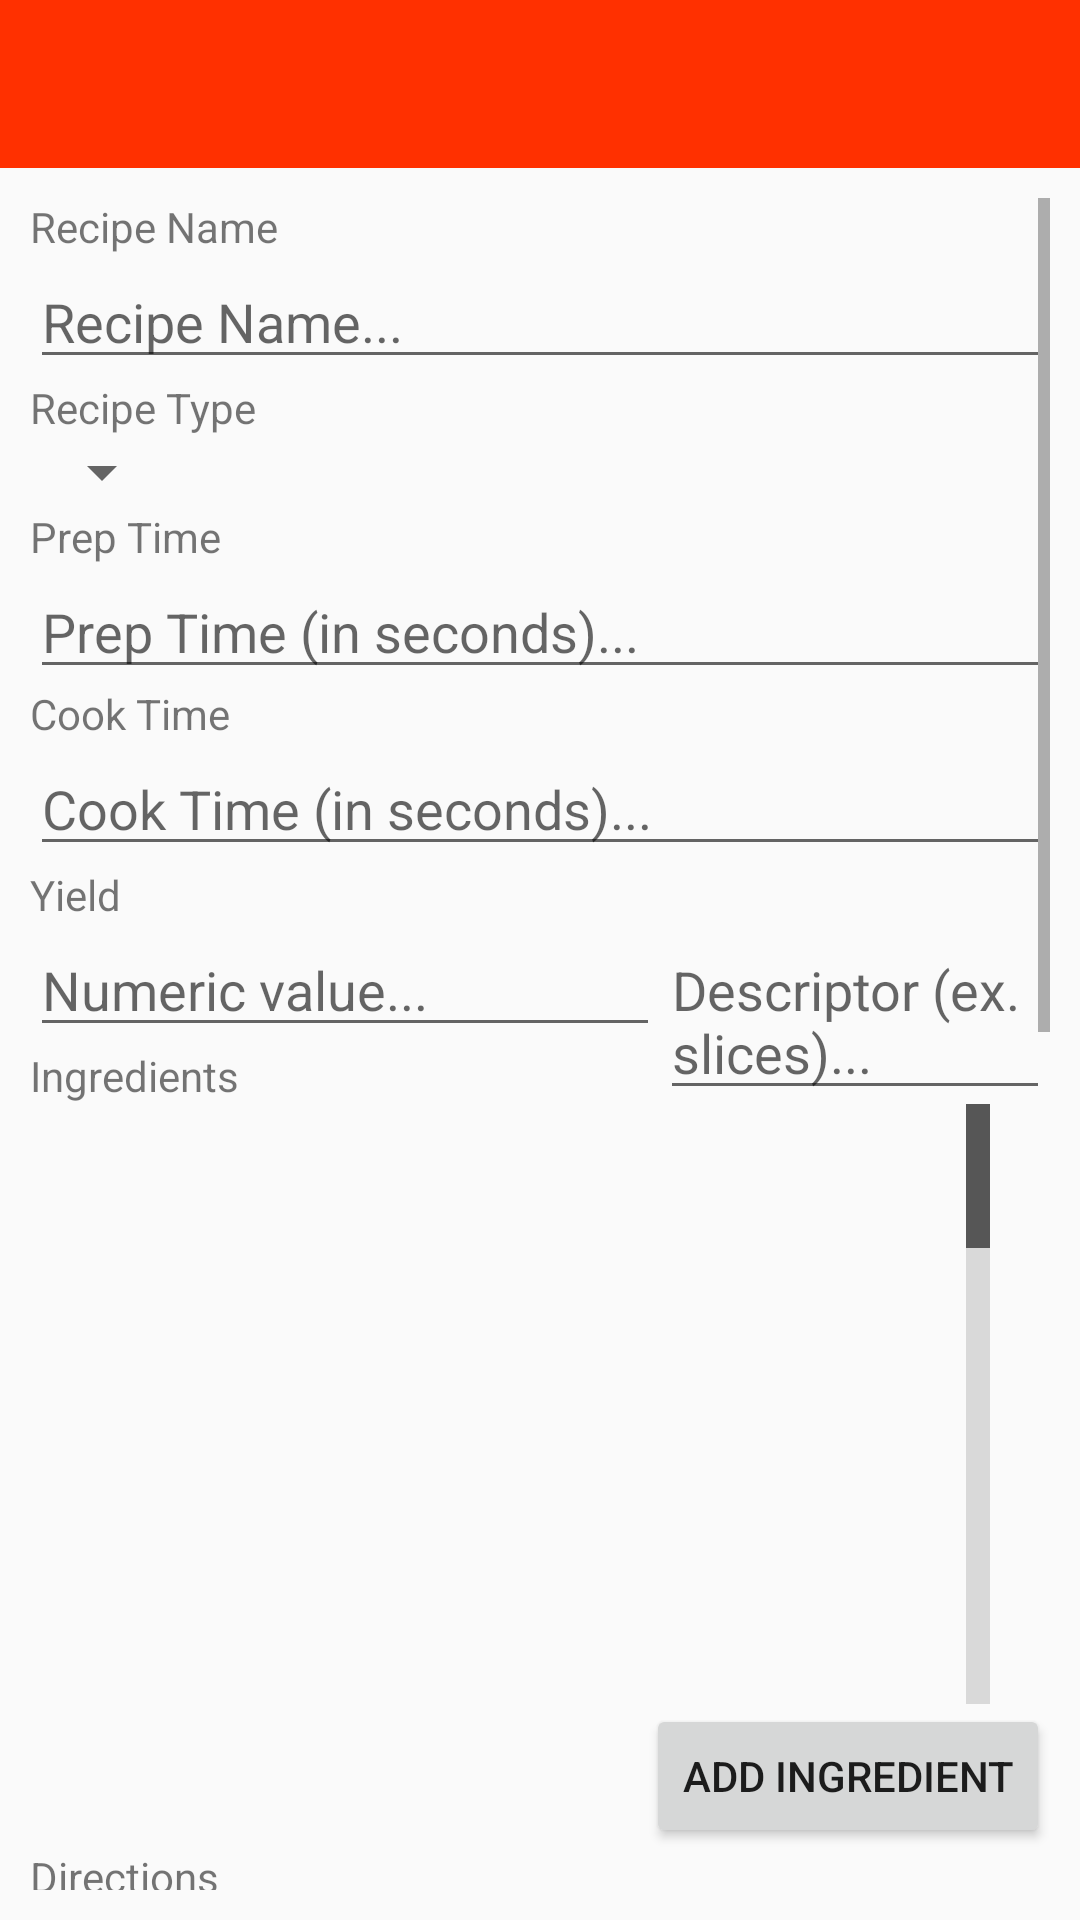

This screen was rendered from an Android layout file. Write that file and the resources it references.
<!-- AndroidManifest.xml: application theme MyMaterialTheme -->
<!-- res/layout/activity_add_recipe.xml -->
<?xml version="1.0" encoding="utf-8"?>
<RelativeLayout
    xmlns:android="http://schemas.android.com/apk/res/android"
    xmlns:app="http://schemas.android.com/apk/res-auto"
    xmlns:tools="http://schemas.android.com/tools" android:layout_width="match_parent"
    android:layout_height="match_parent" android:fitsSystemWindows="true"
    tools:context="com.example.jesse.ist440W.AddRecipeActivity">

    <android.support.design.widget.AppBarLayout android:layout_height="wrap_content"
        android:layout_width="match_parent" android:theme="@style/MyMaterialTheme.AppBarOverlay"
        android:id="@+id/view3">

        <android.support.v7.widget.Toolbar android:id="@+id/toolbar"
            android:layout_width="match_parent" android:layout_height="?attr/actionBarSize"
            android:background="?attr/colorPrimary"
            app:popupTheme="@style/MyMaterialTheme.PopupOverlay" />

    </android.support.design.widget.AppBarLayout>

    <ScrollView
        android:layout_width="wrap_content"
        android:layout_height="wrap_content"
        android:layout_below="@+id/view3"
        android:layout_alignParentBottom="true"
        android:padding="10dp"
        android:nestedScrollingEnabled="true">
        <RelativeLayout
            android:layout_width="wrap_content"
            android:layout_height="wrap_content">
            <TextView
                android:layout_width="match_parent"
                android:layout_height="wrap_content"
                android:text="Recipe Name"
                android:layout_alignParentStart="true"
                android:id="@+id/textView" />
            <EditText
                android:layout_width="wrap_content"
                android:layout_height="wrap_content"
                android:id="@+id/txtRecipeName"
                android:hint="Recipe Name..."
                android:layout_below="@+id/textView"
                android:layout_alignParentStart="true"
                android:layout_alignParentEnd="true" />
            <TextView
                android:layout_width="match_parent"
                android:layout_height="wrap_content"
                android:text="Recipe Type"
                android:id="@+id/textView2"
                android:layout_below="@+id/txtRecipeName"
                android:layout_alignParentStart="true" />
            <Spinner
                android:layout_width="wrap_content"
                android:layout_height="wrap_content"
                android:id="@+id/spRecipeType"
                android:layout_below="@+id/textView2"
                android:layout_alignParentStart="true" />
            <TextView
                android:layout_width="match_parent"
                android:layout_height="wrap_content"
                android:text="Prep Time"
                android:id="@+id/textView9"
                android:layout_below="@+id/spRecipeType"
                android:layout_alignParentStart="true" />
            <EditText
                android:layout_width="wrap_content"
                android:layout_height="wrap_content"
                android:inputType="time"
                android:id="@+id/txtPrepTime"
                android:hint="Prep Time (in seconds)..."
                android:layout_below="@+id/textView9"
                android:layout_alignParentStart="true"
                android:layout_alignParentEnd="true" />
            <TextView
                android:layout_width="match_parent"
                android:layout_height="wrap_content"
                android:text="Cook Time"
                android:id="@+id/textView10"
                android:layout_marginTop="40dp"
                android:layout_below="@+id/textView9"
                android:layout_alignParentStart="true" />
            <EditText
                android:layout_width="wrap_content"
                android:layout_height="wrap_content"
                android:inputType="time"
                android:ems="10"
                android:hint="Cook Time (in seconds)..."
                android:id="@+id/txtCookTime"
                android:layout_below="@+id/textView10"
                android:layout_alignParentStart="true"
                android:layout_alignParentEnd="true" />
            <TextView
                android:layout_width="match_parent"
                android:layout_height="wrap_content"
                android:text="Yield"
                android:id="@+id/textView11"
                android:layout_below="@+id/txtCookTime"
                android:layout_alignParentStart="true" />
            <EditText
                android:layout_width="wrap_content"
                android:layout_height="wrap_content"
                android:inputType="time"
                android:hint="Numeric value..."
                android:ems="10"
                android:id="@+id/txtYieldValue"
                android:layout_below="@+id/textView11"
                android:layout_alignParentStart="true" />
            <EditText
                android:layout_width="wrap_content"
                android:layout_height="wrap_content"
                android:id="@+id/txtYieldDescriptor"
                android:hint="Descriptor (ex. slices)..."
                android:layout_alignTop="@+id/txtYieldValue"
                android:layout_alignParentEnd="true"
                android:layout_toEndOf="@+id/txtYieldValue" />
            <TextView
                android:layout_width="match_parent"
                android:layout_height="wrap_content"
                android:text="Ingredients"
                android:id="@+id/textView12"
                android:layout_alignParentStart="true"
                android:layout_below="@+id/txtYieldValue"/>
            <ListView
                android:layout_width="wrap_content"
                android:layout_height="200dp"
                android:id="@+id/lvIngredients"
                android:layout_below="@+id/textView12"
                android:minHeight="200dp"
                android:layout_marginRight="20dp"
                android:layout_alignParentStart="true"
                android:fastScrollEnabled="false"
                android:fastScrollAlwaysVisible="true"
                android:focusable="true"
                android:nestedScrollingEnabled="true" />
            <Button
                android:layout_width="wrap_content"
                android:layout_height="wrap_content"
                android:id="@+id/btnAddIngredient"
                android:text="Add Ingredient"

                android:layout_below="@+id/lvIngredients"
                android:layout_alignParentEnd="true" />

            <TextView
                android:layout_width="match_parent"
                android:layout_height="wrap_content"
                android:text="Directions"
                android:id="@+id/tvDirections"
                android:layout_alignParentStart="true"
                android:layout_below="@+id/btnAddIngredient"/>
            <ListView
                android:layout_width="wrap_content"
                android:layout_height="300dp"
                android:id="@+id/lvDirections"
                android:layout_below="@+id/tvDirections"
                android:layout_alignParentStart="true"
                android:nestedScrollingEnabled="true"
                android:layout_marginRight="20dp"
                android:fastScrollAlwaysVisible="true" />
            <Button
                android:layout_width="wrap_content"
                android:layout_height="wrap_content"
                android:id="@+id/btnAddDirection"
                android:text="Add Direction"
                android:layout_below="@+id/lvDirections"
                android:layout_alignParentEnd="true" />
            <RelativeLayout
                android:layout_width="wrap_content"
                android:layout_height="wrap_content"
                android:id="@+id/layout"
                android:layout_below="@+id/btnAddDirection"
                >
                <ImageView
                    android:layout_width="wrap_content"
                    android:layout_height="wrap_content"
                    android:id="@+id/ivImage"

                    android:minWidth="200dp"
                    android:minHeight="200dp"
                    />
                <Button
                    android:layout_width="wrap_content"
                    android:layout_height="wrap_content"
                    android:id="@+id/btnUploadImage"
                    android:text="Upload Image"
                    android:layout_alignParentEnd="true"
                    android:layout_toRightOf="@+id/ivImage"
                    android:layout_alignParentBottom="true"/>
            </RelativeLayout>

            <Button
                android:layout_width="match_parent"
                android:layout_height="wrap_content"
                android:id="@+id/btnAddRecipe"
                android:text="Create Recipe"
                android:layout_marginTop="10dp"
                android:layout_below="@+id/layout"
                android:layout_alignParentBottom="true"
                android:layout_alignParentEnd="true" />
        </RelativeLayout>

    </ScrollView>




</RelativeLayout>
<!-- resources referenced by this layout -->
<resources>
  <style name="MyMaterialTheme.AppBarOverlay" parent="ThemeOverlay.AppCompat.Dark.ActionBar" />
  <style name="MyMaterialTheme.PopupOverlay" parent="ThemeOverlay.AppCompat.Light" />
  <style name="MyMaterialTheme" parent="MyMaterialTheme.Base">
  
      </style>
  <style name="MyMaterialTheme.Base" parent="Theme.AppCompat.Light.DarkActionBar">
          <item name="windowNoTitle">true</item>
          <item name="windowActionBar">false</item>
          <item name="colorPrimary">@color/colorPrimary</item>
          <item name="colorPrimaryDark">@color/colorPrimaryDark</item>
          <item name="colorAccent">@color/colorAccent</item>
      </style>
  <color name="colorPrimary">#FF3000</color>
  <color name="colorPrimaryDark">#AA3000</color>
  <color name="colorAccent">#c8e8ff</color>
</resources>
